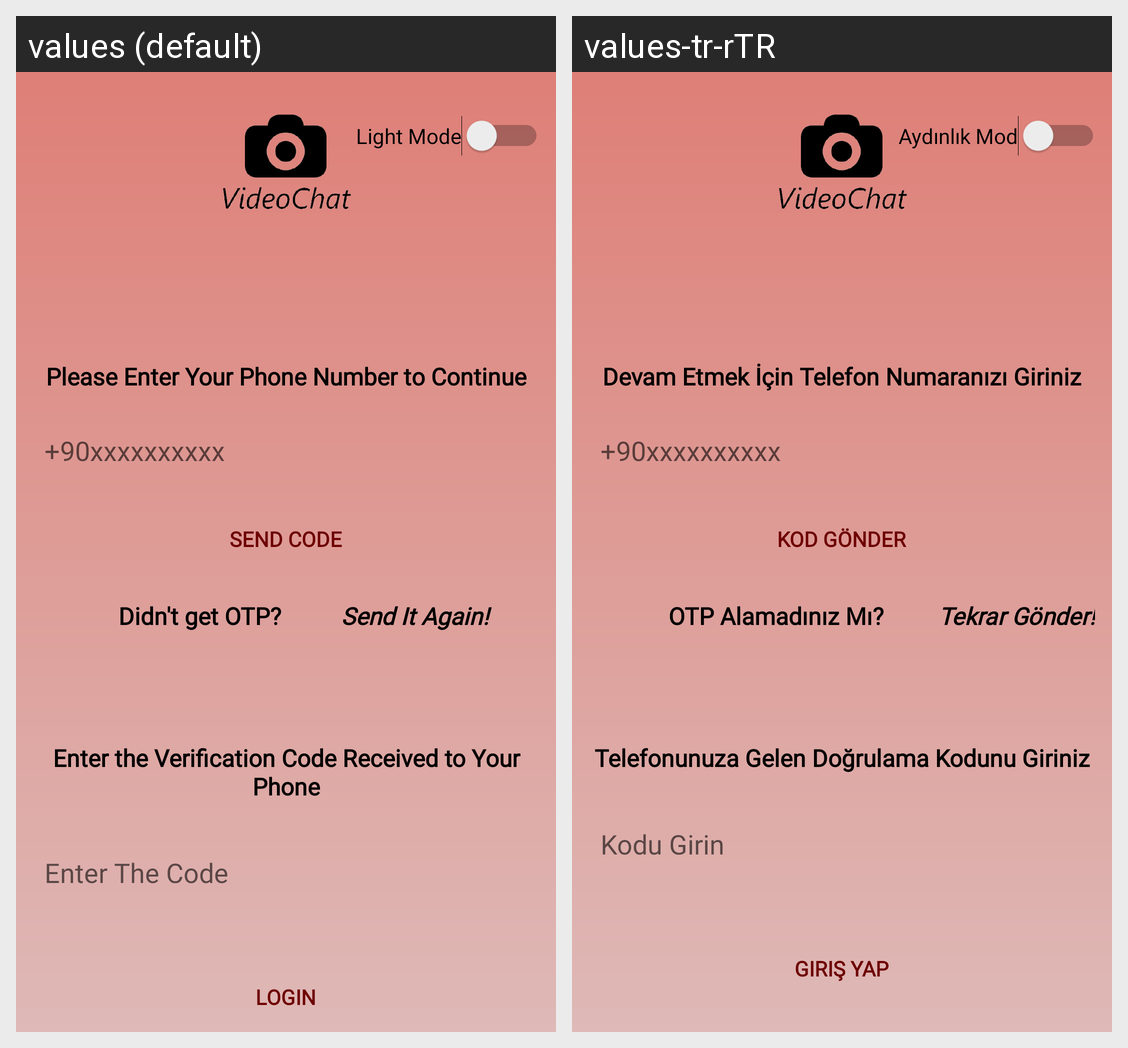

For this localized Android screen grid, give each drawn string resource with its value in every locale shown.
Android screen res/layout/activity_login.xml rendered under 2 locales, left to right: values (default), values-tr-rTR. Device: Nexus 5 (rendered at 1080×1920; each locale shown at half size, 540×960, under a caption strip naming it); theme Theme.VideoChatApp.
Strings drawn on this screen, with the default value and each locale's value (text and hints the layout hard-codes, and strings that could not be matched under every locale, appear in the picture but are not listed):

enterTheCode
  values: Enter The Code
  values-tr-rTR: Kodu Girin

sendCode
  values: Send Code
  values-tr-rTR: Kod Gönder

login
  values: Login
  values-tr-rTR: Giriş Yap

enterPhoneForContinue
  values: Please Enter Your Phone Number to Continue
  values-tr-rTR: Devam Etmek İçin Telefon Numaranızı Giriniz

enterVerificationCode
  values: Enter the Verification Code Received to Your Phone
  values-tr-rTR: Telefonunuza Gelen Doğrulama Kodunu Giriniz

OTPmissed
  values:  Didn't get OTP? 
  values-tr-rTR: OTP Alamadınız Mı?

sendAgain
  values: Send It Again! 
  values-tr-rTR: Tekrar Gönder!

switchText
  values: Light Mode
  values-tr-rTR: Aydınlık Mod
